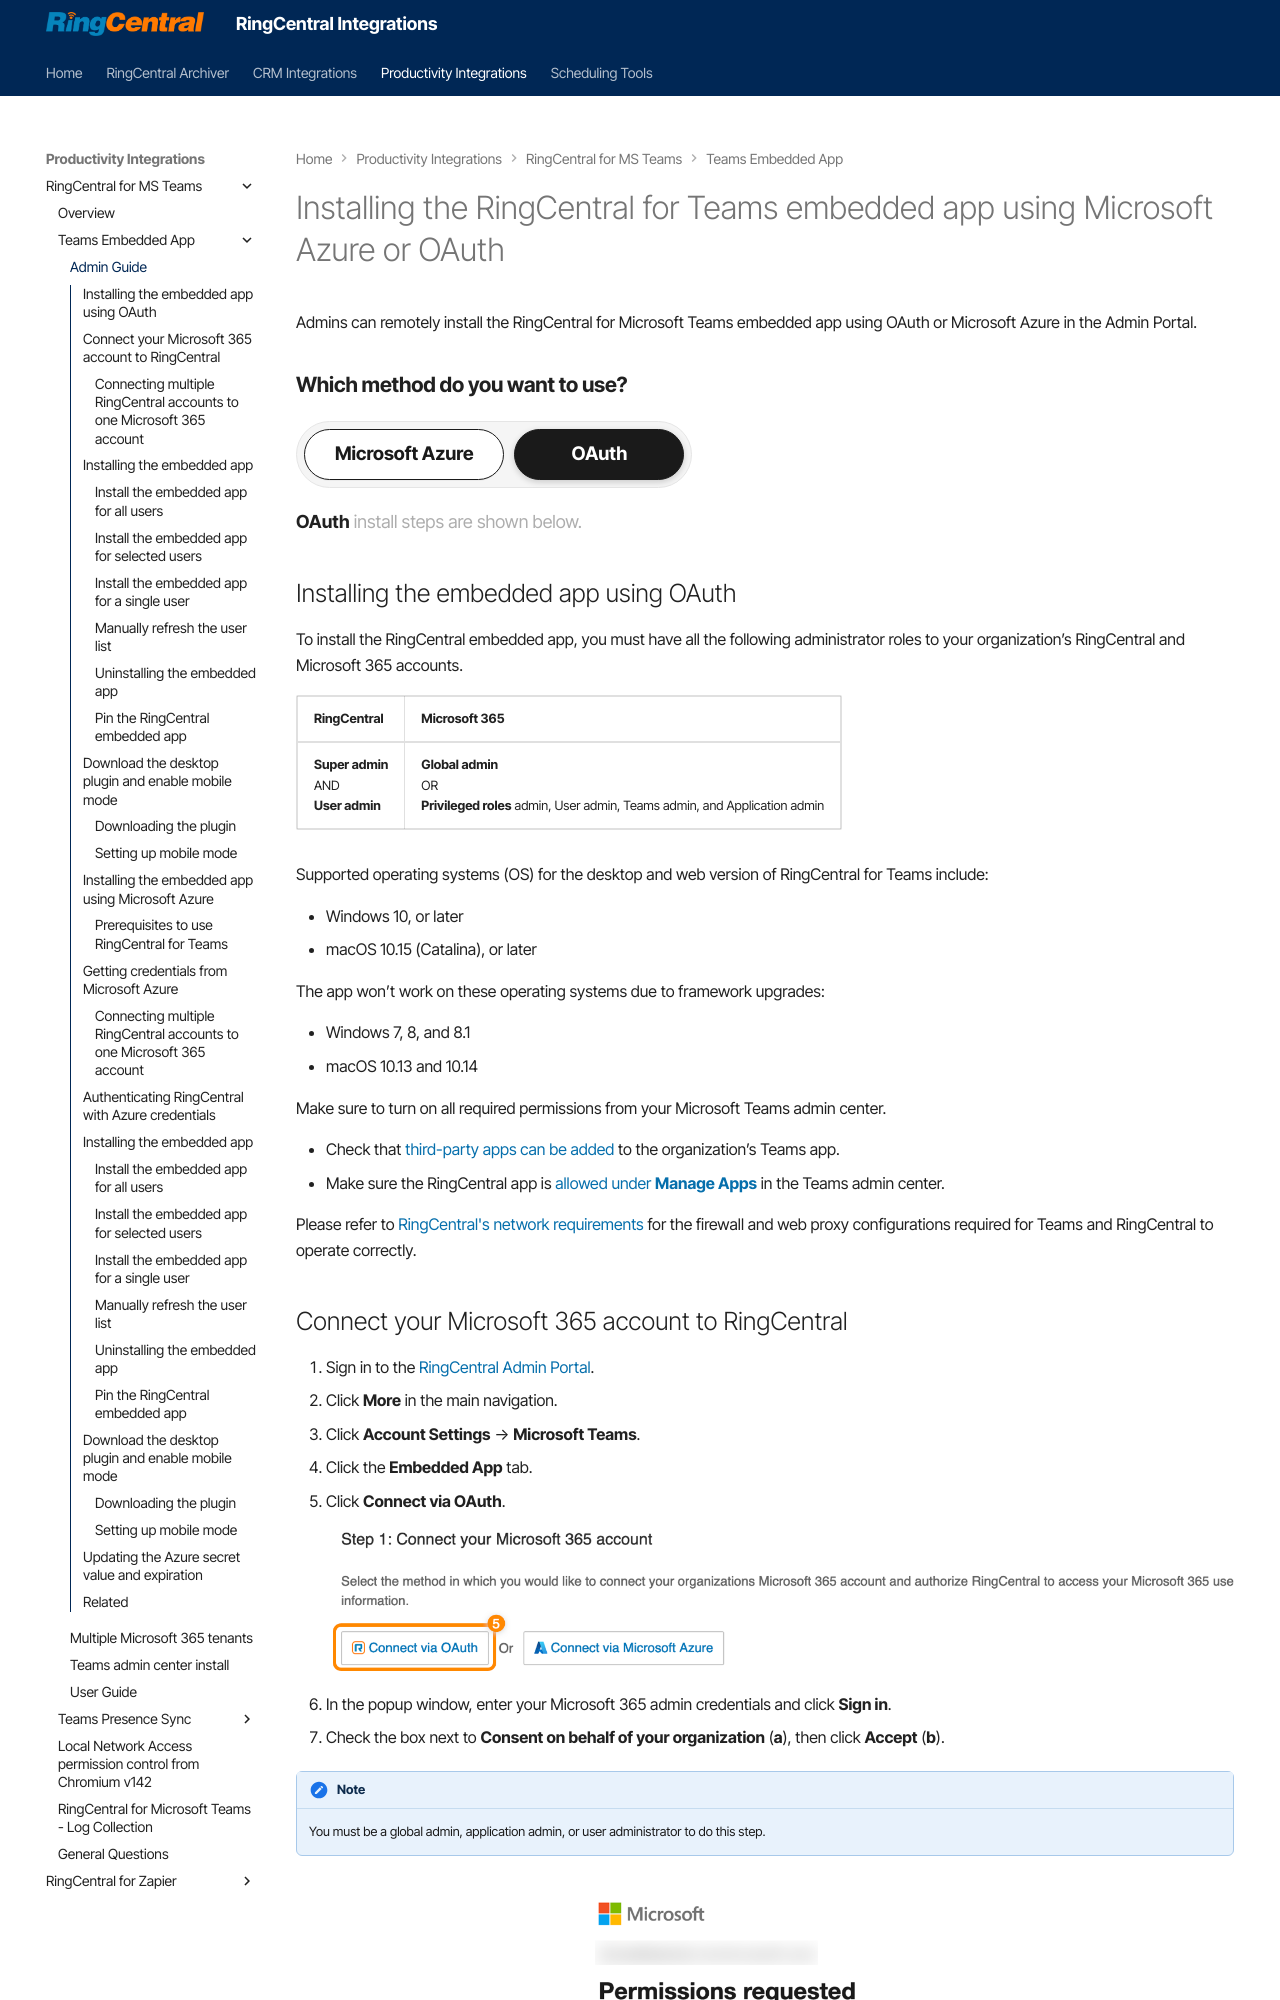

repository: ringcentral/ringcentral-integration-docs · page: msteams/embedded-app-admin/index.html · generator: mkdocs

---
hide:
    - toc
---

<style>
img {
    display: block;
    margin-left: auto;
    margin-right: auto;
}
</style>

# Installing the RingCentral for Teams embedded app using Microsoft Azure or OAuth {#installing-the-ringcentral-for-teams-embedded-app-using-microsoft-azure-or-oauth}

Admins can remotely install the RingCentral for Microsoft Teams embedded app using OAuth or Microsoft Azure in the Admin Portal.

<div class="presence-sync-method-picker embedded-app-support-article" markdown="0">
<p class="presence-method-prompt">Which method do you want to use?</p>
<div class="presence-method-switch" role="tablist" aria-label="Installation method for Teams embedded app">
<button type="button" class="presence-method-btn" data-presence-method="azure" role="tab" aria-selected="false" tabindex="-1" id="tab-embedded-azure">Microsoft Azure</button>
<button type="button" class="presence-method-btn is-active" data-presence-method="oauth" role="tab" aria-selected="true" id="tab-embedded-oauth">OAuth</button>
</div>
<p class="presence-method-hint" id="presence-method-hint"><strong>OAuth</strong> install steps are shown below.</p>
</div>

<div markdown="1" data-presence-method-panel="oauth" class="presence-sync-method-panel" role="tabpanel" aria-labelledby="tab-embedded-oauth">

## Installing the embedded app using OAuth {#install-using-oauth}

To install the RingCentral embedded app, you must have all the following administrator roles to your organization’s RingCentral and Microsoft 365 accounts.

| RingCentral | Microsoft 365 |
|-------------|----------------|
| **Super admin**<br>AND<br>**User admin** | **Global admin**<br>OR<br>**Privileged roles** admin, User admin, Teams admin, and Application admin |

Supported operating systems (OS) for the desktop and web version of RingCentral for Teams include:

- Windows 10, or later  
- macOS 10.15 (Catalina), or later  

The app won’t work on these operating systems due to framework upgrades:

- Windows 7, 8, and 8.1  
- macOS 10.13 and 10.14  

Make sure to turn on all required permissions from your Microsoft Teams admin center.

- Check that [third-party apps can be added](https://learn.microsoft.com/en-us/microsoftteams/manage-apps#manage-org-wide-app-settings) to the organization’s Teams app.  
- Make sure the RingCentral app is [allowed under **Manage Apps**](https://learn.microsoft.com/en-us/microsoftteams/manage-apps#allow-or-block-apps) in the Teams admin center.  

Please refer to [RingCentral's network requirements](https://support.ringcentral.com/article-v2/Network-requirements.html?brand=RingCentral&product=RingEX&language=en_US) for the firewall and web proxy configurations required for Teams and RingCentral to operate correctly.

## Connect your Microsoft 365 account to RingCentral

1. Sign in to the [RingCentral Admin Portal](https://service.ringcentral.com/).
2. Click **More** in the main navigation.
3. Click **Account Settings** → **Microsoft Teams**.
4. Click the **Embedded App** tab.
5. Click **Connect via OAuth**.
![TeamsOAuth2](./img/TeamsOAuth2.png)
6. In the popup window, enter your Microsoft 365 admin credentials and click **Sign in**.
7. Check the box next to **Consent on behalf of your organization** (**a**), then click **Accept** (**b**).

!!! note
    You must be a global admin, application admin, or user administrator to do this step.

![TeamsOAuth3](./img/TeamsOAuth3.webp)

8. Click **Authorize RingCentral**.

    ![TeamsOAuth4](./img/TeamsOAuth4.webp)

9. In the popup window, enter your credentials if prompted.

10. Click **Accept**.

    ![TeamsOAuth5](./img/TeamsOAuth5.webp)

You’ll see a confirmation message saying your Microsoft 365 account is connected and authorized.
![TeamsOAuth6](./img/TeamsOAuth6.webp)
You can also [connect multiple Microsoft 365 tenants to your account](embedded-app-multiple-m365-tenants.md).
